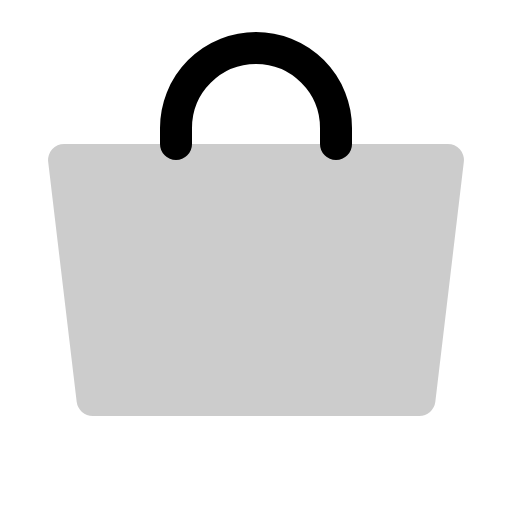
t = 0.00 s
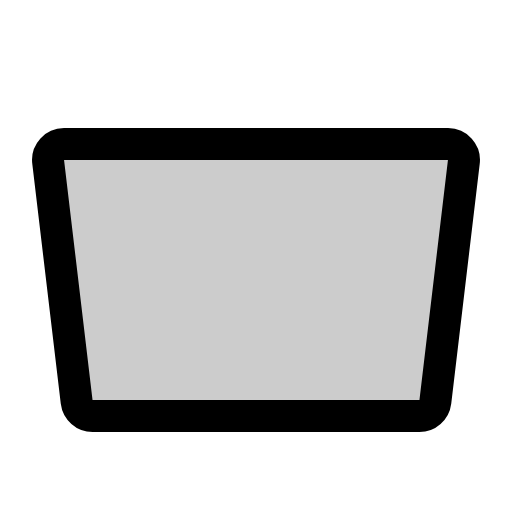
t = 0.30 s
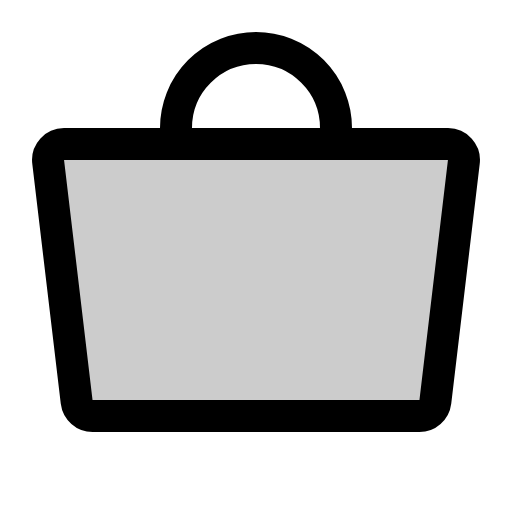
t = 0.68 s
t = 1.05 s: frame unchanged from t = 0.68 s, image omitted
t = 1.43 s: frame unchanged from t = 0.68 s, image omitted

The animated SVG that drew these frames (rendered in a browser with its animation timeline set to each time). Animation: 1 CSS @keyframes rule; one cycle of 1.80 s, repeats indefinitely.

<svg xmlns="http://www.w3.org/2000/svg" viewBox="0 0 256 256">
  <style>
    .draw-line {
      stroke-dasharray: 2000;
      stroke-dashoffset: 0;
    }
    svg:hover .draw-line {
      animation: phosphor-draw-in 1.5s ease-in-out infinite alternate;
    }
    @keyframes phosphor-draw-in {
      0%   { stroke-dashoffset: 2000; }
      100% { stroke-dashoffset: 0; }
    }
  </style><rect width="256" height="256" fill="none"/><path d="M209.67,208H46.33a8.06,8.06,0,0,1-8-7.07l-14.25-120a8,8,0,0,1,8-8.93H223.92a8,8,0,0,1,8,8.93l-14.25,120A8.06,8.06,0,0,1,209.67,208Z" opacity="0.2"/><path d="M209.67,208H46.33a8.06,8.06,0,0,1-8-7.07l-14.25-120a8,8,0,0,1,8-8.93H223.92a8,8,0,0,1,8,8.93l-14.25,120A8.06,8.06,0,0,1,209.67,208Z" fill="none" stroke="currentColor" stroke-linecap="round" stroke-linejoin="round" stroke-width="16" class="draw-line" pathLength="1" style="animation-delay: 0s"/><path d="M88,72V64a40,40,0,0,1,80,0v8" fill="none" stroke="currentColor" stroke-linecap="round" stroke-linejoin="round" stroke-width="16" class="draw-line" pathLength="1" style="animation-delay: 0.3s"/></svg>
